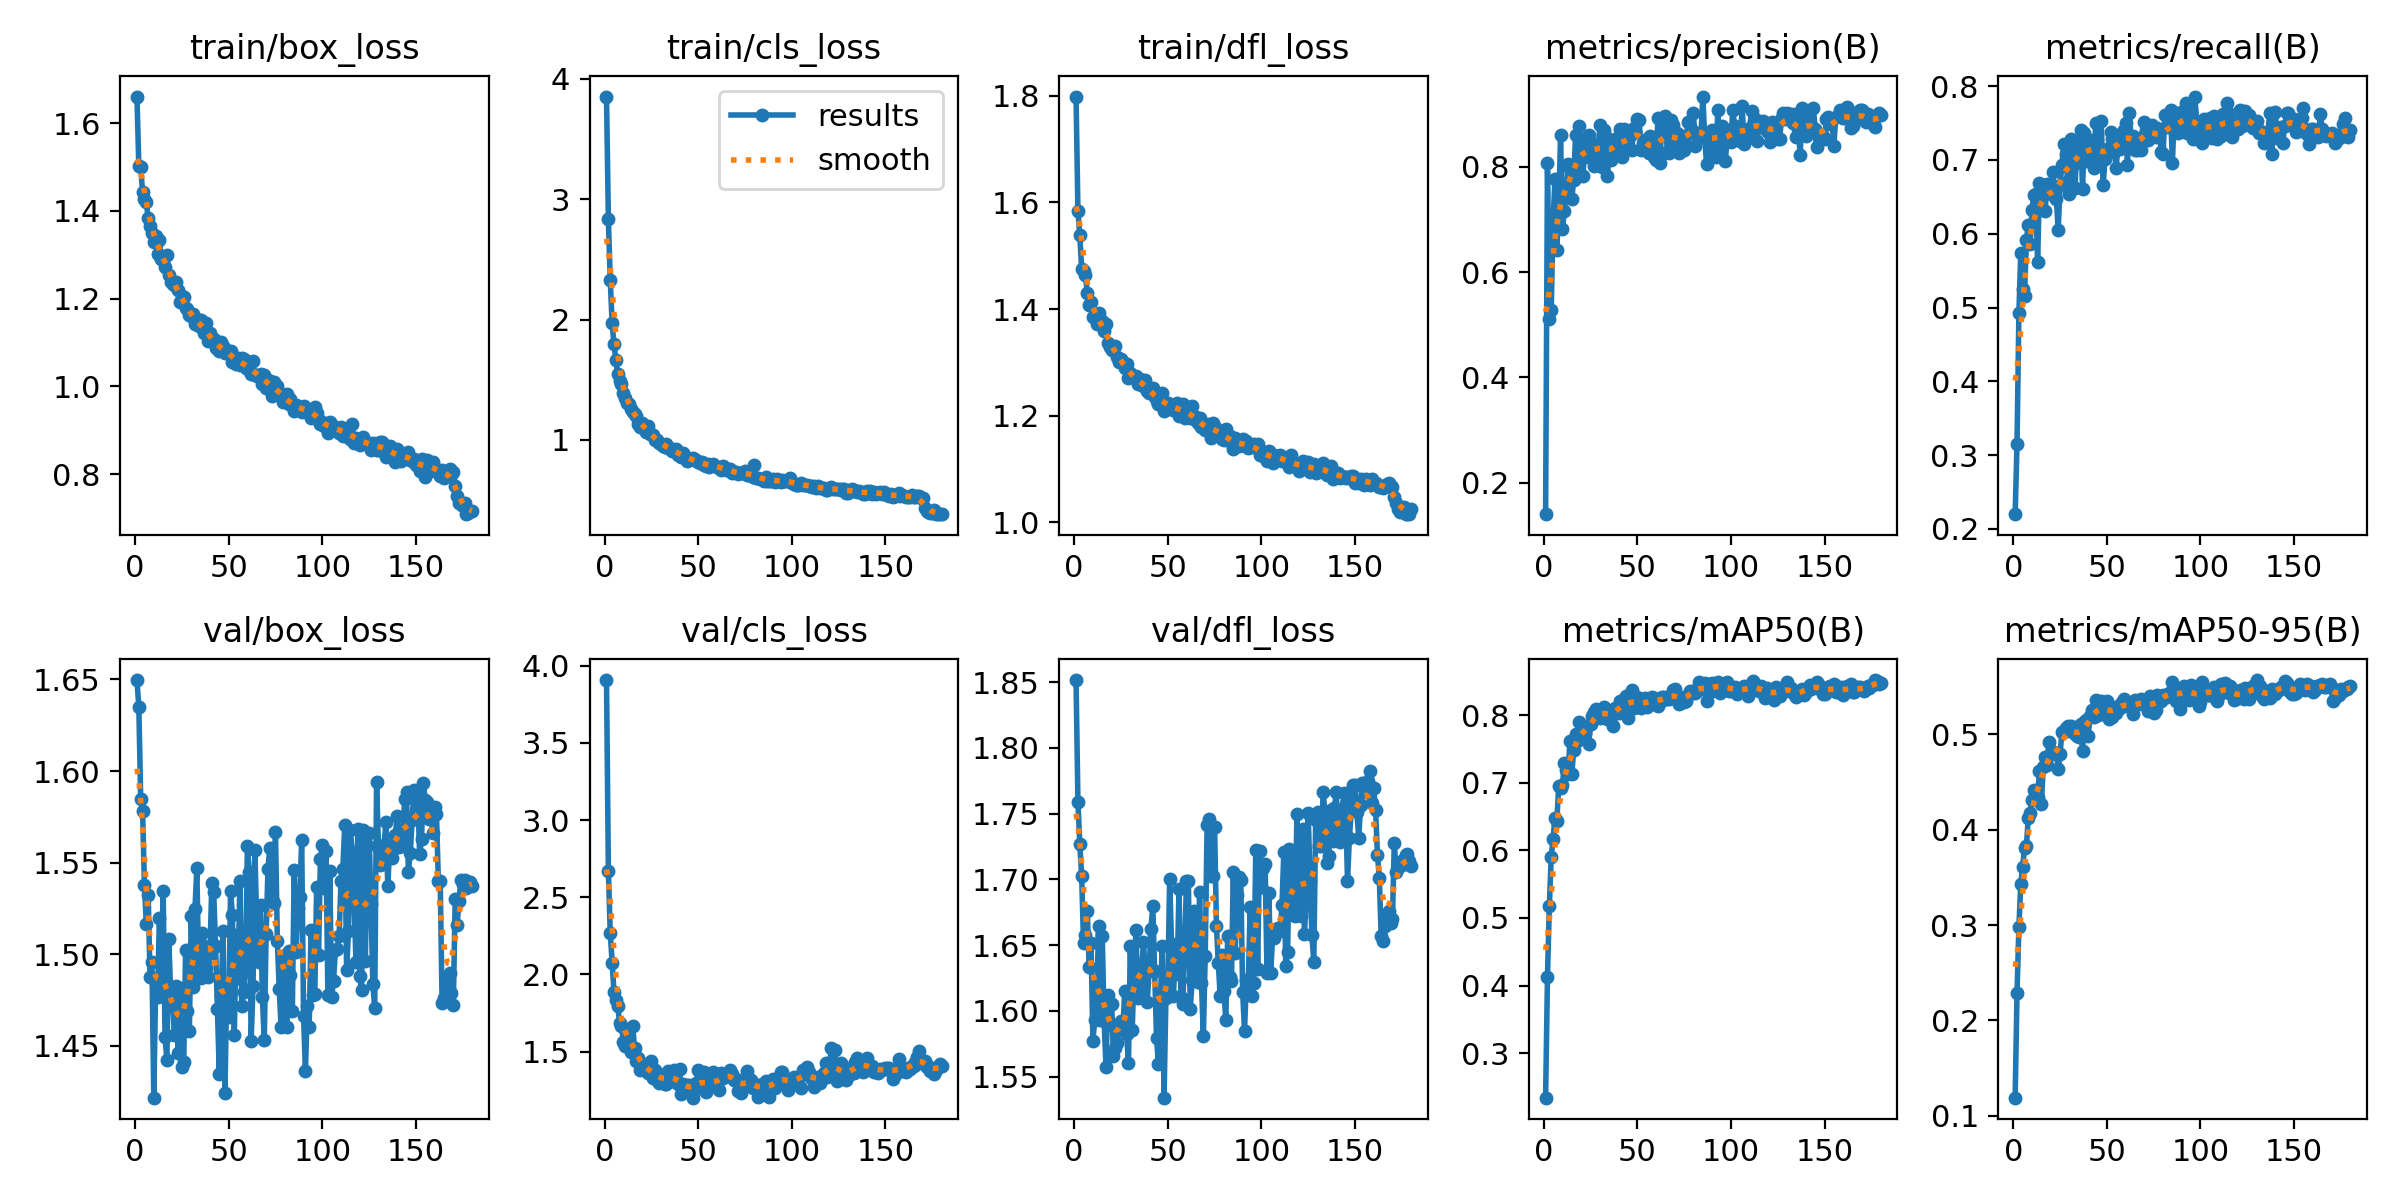

Values plotted in this chart, from the file beside it:
epoch, train/box_loss, train/cls_loss, train/dfl_loss, metrics/precision(B), metrics/recall(B), metrics/mAP50(B), metrics/mAP50-95(B), val/box_loss, val/cls_loss, val/dfl_loss, lr/pg0, lr/pg1, lr/pg2
1, 1.661, 3.853, 1.799, 0.14, 0.22, 0.2342, 0.119, 1.65, 3.907, 1.851, 0.0004127, 0.0004127, 0.0004127
2, 1.503, 2.833, 1.584, 0.8078, 0.315, 0.4134, 0.2288, 1.635, 2.672, 1.759, 0.0008248, 0.0008248, 0.0008248
3, 1.499, 2.331, 1.539, 0.5103, 0.4926, 0.5182, 0.2978, 1.585, 2.27, 1.727, 0.001232, 0.001232, 0.001232
4, 1.444, 1.97, 1.475, 0.5277, 0.5742, 0.5906, 0.3433, 1.578, 2.074, 1.703, 0.001229, 0.001229, 0.001229
5, 1.426, 1.794, 1.471, 0.6959, 0.5257, 0.6175, 0.361, 1.538, 1.888, 1.651, 0.001229, 0.001229, 0.001229
6, 1.42, 1.666, 1.463, 0.7774, 0.5163, 0.6479, 0.3809, 1.517, 1.835, 1.657, 0.001223, 0.001223, 0.001223
7, 1.383, 1.548, 1.431, 0.6426, 0.5921, 0.6441, 0.3825, 1.532, 1.794, 1.676, 0.001216, 0.001216, 0.001216
8, 1.366, 1.489, 1.408, 0.7223, 0.6114, 0.6948, 0.4126, 1.487, 1.687, 1.634, 0.001209, 0.001209, 0.001209
9, 1.349, 1.468, 1.413, 0.8602, 0.5855, 0.6915, 0.4174, 1.496, 1.666, 1.652, 0.001202, 0.001202, 0.001202
10, 1.328, 1.39, 1.385, 0.682, 0.6324, 0.6961, 0.4313, 1.421, 1.562, 1.577, 0.001195, 0.001195, 0.001195
11, 1.342, 1.349, 1.388, 0.7155, 0.6527, 0.7286, 0.4418, 1.484, 1.535, 1.593, 0.001188, 0.001188, 0.001188
12, 1.301, 1.305, 1.372, 0.753, 0.6539, 0.7193, 0.4378, 1.477, 1.627, 1.605, 0.001181, 0.001181, 0.001181
13, 1.334, 1.302, 1.392, 0.8053, 0.5612, 0.713, 0.4349, 1.52, 1.648, 1.665, 0.001174, 0.001174, 0.001174
14, 1.29, 1.256, 1.374, 0.7965, 0.6684, 0.7623, 0.4622, 1.484, 1.5, 1.593, 0.001167, 0.001167, 0.001167
15, 1.294, 1.233, 1.377, 0.7398, 0.649, 0.7124, 0.4271, 1.534, 1.665, 1.657, 0.001161, 0.001161, 0.001161
16, 1.273, 1.217, 1.358, 0.775, 0.6552, 0.7487, 0.4657, 1.454, 1.522, 1.592, 0.001154, 0.001154, 0.001154
17, 1.3, 1.197, 1.372, 0.8601, 0.6309, 0.7725, 0.476, 1.442, 1.44, 1.558, 0.001147, 0.001147, 0.001147
18, 1.255, 1.132, 1.336, 0.7803, 0.6669, 0.7613, 0.4681, 1.508, 1.458, 1.613, 0.00114, 0.00114, 0.00114
19, 1.238, 1.109, 1.329, 0.877, 0.6552, 0.7892, 0.4923, 1.479, 1.384, 1.59, 0.001133, 0.001133, 0.001133
20, 1.234, 1.144, 1.324, 0.8151, 0.6563, 0.7749, 0.4797, 1.476, 1.419, 1.605, 0.001126, 0.001126, 0.001126
21, 1.232, 1.119, 1.323, 0.7824, 0.6843, 0.7762, 0.4821, 1.456, 1.393, 1.566, 0.001119, 0.001119, 0.001119
22, 1.238, 1.066, 1.332, 0.8489, 0.6514, 0.7732, 0.4812, 1.483, 1.385, 1.571, 0.001112, 0.001112, 0.001112
23, 1.219, 1.116, 1.31, 0.8312, 0.6474, 0.7841, 0.4799, 1.446, 1.359, 1.576, 0.001106, 0.001106, 0.001106
24, 1.192, 1.047, 1.3, 0.8603, 0.6058, 0.7568, 0.4633, 1.481, 1.392, 1.587, 0.001099, 0.001099, 0.001099
25, 1.206, 1.05, 1.306, 0.817, 0.6665, 0.7862, 0.48, 1.438, 1.437, 1.592, 0.001092, 0.001092, 0.001092
26, 1.203, 1.038, 1.302, 0.8441, 0.6934, 0.7991, 0.5029, 1.441, 1.329, 1.585, 0.001085, 0.001085, 0.001085
27, 1.178, 0.9998, 1.29, 0.8022, 0.7218, 0.8047, 0.5021, 1.502, 1.381, 1.615, 0.001078, 0.001078, 0.001078
28, 1.177, 0.9957, 1.298, 0.8374, 0.7076, 0.809, 0.5072, 1.469, 1.317, 1.583, 0.001071, 0.001071, 0.001071
29, 1.163, 0.971, 1.272, 0.8247, 0.6716, 0.7986, 0.509, 1.458, 1.297, 1.56, 0.001064, 0.001064, 0.001064
30, 1.161, 0.963, 1.28, 0.8791, 0.6546, 0.7963, 0.5042, 1.521, 1.333, 1.65, 0.001058, 0.001058, 0.001058
31, 1.166, 0.9531, 1.272, 0.7988, 0.729, 0.8057, 0.5084, 1.482, 1.338, 1.585, 0.001051, 0.001051, 0.001051
32, 1.143, 0.9404, 1.273, 0.8705, 0.6937, 0.8126, 0.5025, 1.525, 1.291, 1.631, 0.001044, 0.001044, 0.001044
33, 1.154, 0.9687, 1.274, 0.857, 0.6618, 0.8075, 0.5004, 1.547, 1.289, 1.661, 0.001037, 0.001037, 0.001037
34, 1.138, 0.9333, 1.259, 0.7828, 0.7248, 0.7943, 0.4983, 1.488, 1.375, 1.61, 0.00103, 0.00103, 0.00103
35, 1.151, 0.9321, 1.269, 0.8274, 0.7174, 0.8009, 0.497, 1.487, 1.367, 1.616, 0.001023, 0.001023, 0.001023
36, 1.137, 0.9092, 1.263, 0.8127, 0.7403, 0.7975, 0.5111, 1.512, 1.311, 1.63, 0.001016, 0.001016, 0.001016
37, 1.122, 0.9048, 1.255, 0.8517, 0.6609, 0.7842, 0.4824, 1.504, 1.378, 1.652, 0.001009, 0.001009, 0.001009
38, 1.145, 0.9265, 1.267, 0.8377, 0.7371, 0.8108, 0.5133, 1.492, 1.302, 1.628, 0.001002, 0.001002, 0.001002
39, 1.103, 0.8729, 1.246, 0.8554, 0.6983, 0.8105, 0.515, 1.488, 1.289, 1.607, 0.0009956, 0.0009956, 0.0009956
40, 1.122, 0.8894, 1.242, 0.8416, 0.713, 0.8032, 0.4988, 1.5, 1.388, 1.63, 0.0009888, 0.0009888, 0.0009888
41, 1.107, 0.8617, 1.243, 0.8711, 0.7272, 0.8206, 0.5193, 1.539, 1.226, 1.663, 0.0009819, 0.0009819, 0.0009819
42, 1.107, 0.8952, 1.252, 0.8184, 0.7181, 0.8166, 0.526, 1.534, 1.291, 1.679, 0.000975, 0.000975, 0.000975
43, 1.088, 0.8658, 1.236, 0.8713, 0.6886, 0.8169, 0.5183, 1.504, 1.264, 1.631, 0.0009681, 0.0009681, 0.0009681
44, 1.087, 0.8262, 1.228, 0.8379, 0.7497, 0.8284, 0.5362, 1.47, 1.285, 1.579, 0.0009612, 0.0009612, 0.0009612
45, 1.08, 0.8337, 1.222, 0.8405, 0.6963, 0.7958, 0.5206, 1.435, 1.282, 1.56, 0.0009544, 0.0009544, 0.0009544
46, 1.1, 0.8441, 1.236, 0.8596, 0.7109, 0.822, 0.5272, 1.477, 1.26, 1.604, 0.0009475, 0.0009475, 0.0009475
47, 1.092, 0.8498, 1.243, 0.8318, 0.753, 0.8366, 0.5349, 1.513, 1.201, 1.649, 0.0009406, 0.0009406, 0.0009406
48, 1.075, 0.8331, 1.209, 0.873, 0.6657, 0.81, 0.5216, 1.424, 1.244, 1.534, 0.0009338, 0.0009338, 0.0009338
49, 1.078, 0.8298, 1.221, 0.8662, 0.7007, 0.8219, 0.5327, 1.484, 1.297, 1.61, 0.0009269, 0.0009269, 0.0009269
50, 1.081, 0.8181, 1.224, 0.8907, 0.7099, 0.827, 0.5351, 1.466, 1.381, 1.618, 0.00092, 0.00092, 0.00092
51, 1.081, 0.808, 1.221, 0.8886, 0.7159, 0.8174, 0.5159, 1.534, 1.275, 1.7, 0.0009131, 0.0009131, 0.0009131
52, 1.054, 0.8133, 1.216, 0.8315, 0.7384, 0.8103, 0.5212, 1.521, 1.298, 1.651, 0.0009063, 0.0009063, 0.0009063
53, 1.06, 0.7961, 1.21, 0.8458, 0.7289, 0.815, 0.5185, 1.456, 1.367, 1.611, 0.0008994, 0.0008994, 0.0008994
54, 1.05, 0.7874, 1.212, 0.8368, 0.7109, 0.8252, 0.5281, 1.51, 1.239, 1.646, 0.0008925, 0.0008925, 0.0008925
55, 1.066, 0.8022, 1.223, 0.852, 0.6887, 0.8113, 0.5229, 1.487, 1.298, 1.628, 0.0008856, 0.0008856, 0.0008856
56, 1.049, 0.7731, 1.2, 0.8258, 0.7277, 0.8143, 0.5298, 1.54, 1.276, 1.693, 0.0008787, 0.0008787, 0.0008787
57, 1.064, 0.7941, 1.221, 0.8585, 0.7149, 0.8231, 0.5273, 1.472, 1.288, 1.611, 0.0008719, 0.0008719, 0.0008719
58, 1.063, 0.7981, 1.221, 0.8315, 0.7367, 0.8274, 0.5336, 1.479, 1.366, 1.605, 0.000865, 0.000865, 0.000865
59, 1.043, 0.7852, 1.195, 0.8189, 0.741, 0.826, 0.5371, 1.492, 1.287, 1.647, 0.0008581, 0.0008581, 0.0008581
60, 1.041, 0.7778, 1.205, 0.8128, 0.7495, 0.8213, 0.532, 1.559, 1.289, 1.699, 0.0008513, 0.0008513, 0.0008513
... 120 more rows
